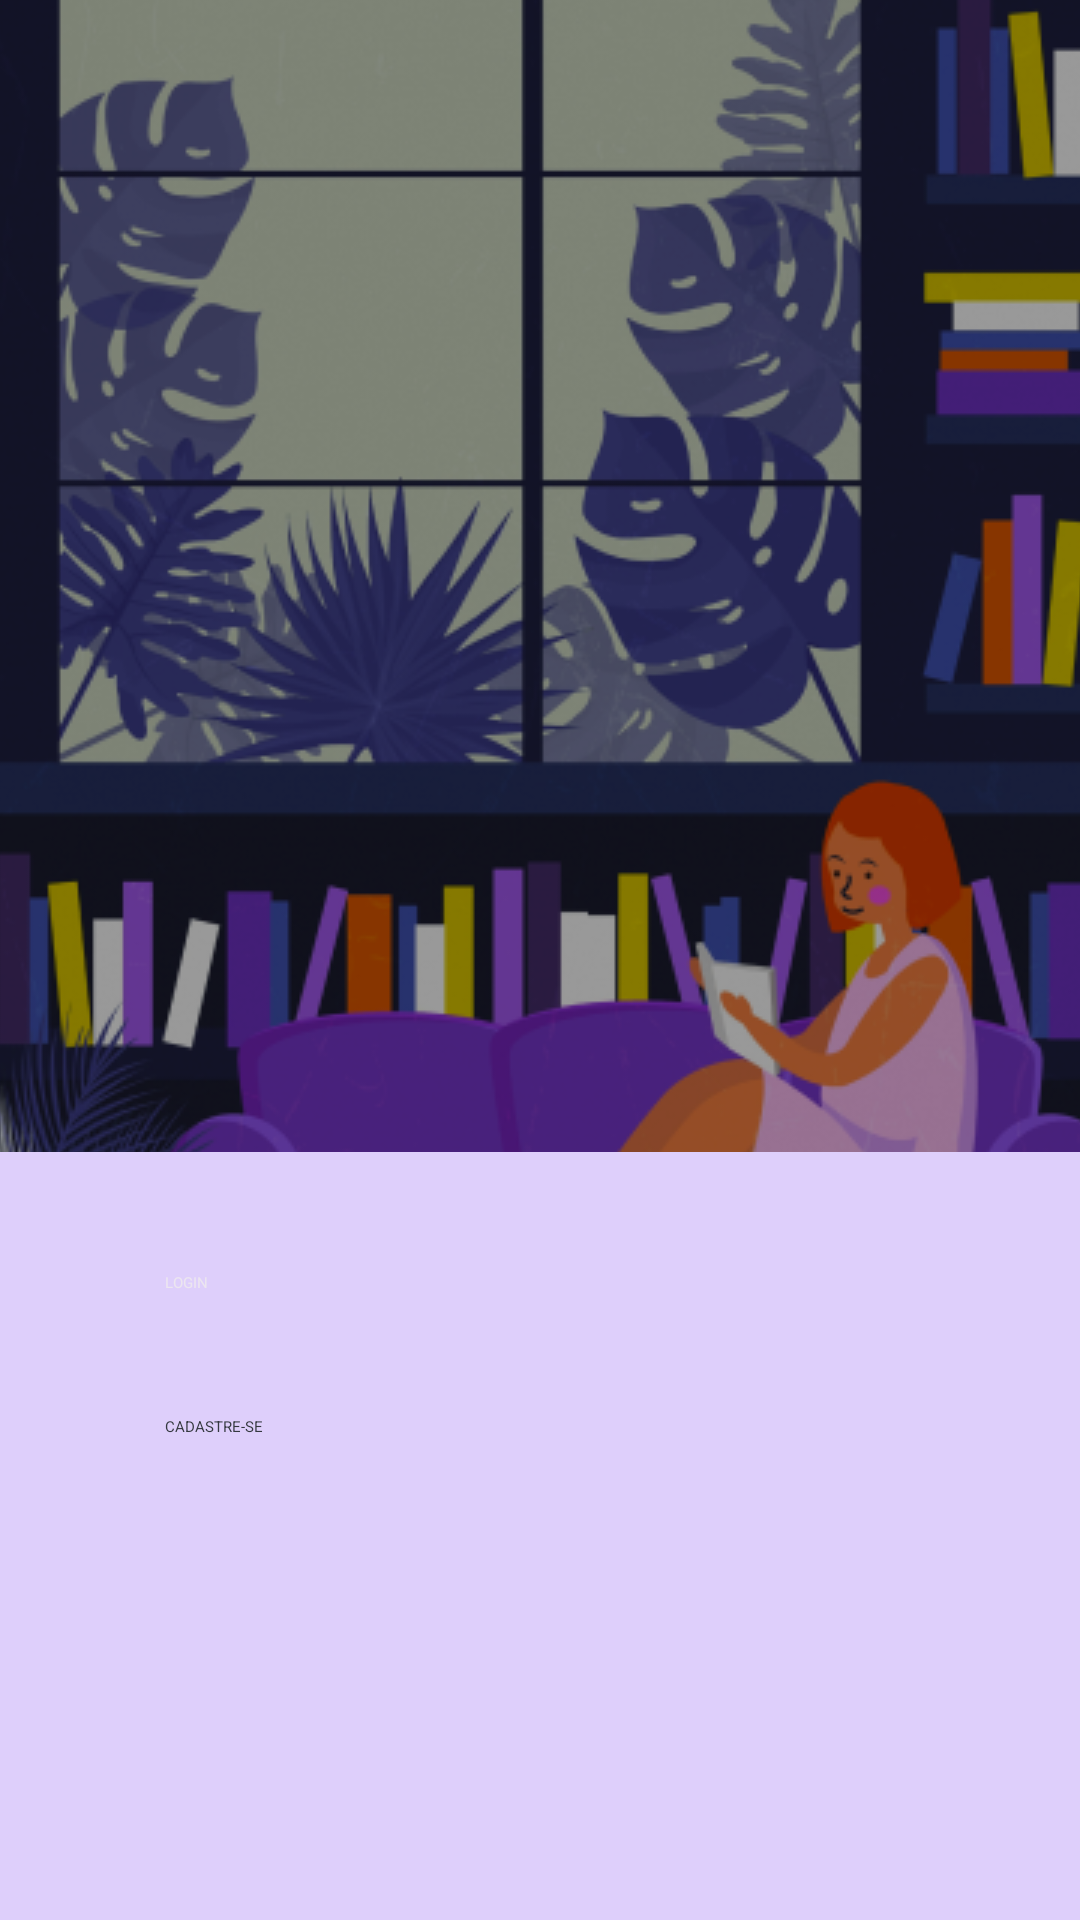

Write the Android layout XML for this screen, with the resource values it uses.
<!-- AndroidManifest.xml: application theme Theme.Obes -->
<!-- res/layout/activity_main.xml -->
<?xml version="1.0" encoding="utf-8"?>
<androidx.constraintlayout.widget.ConstraintLayout xmlns:android="http://schemas.android.com/apk/res/android"
    xmlns:app="http://schemas.android.com/apk/res-auto"
    xmlns:tools="http://schemas.android.com/tools"
    android:id="@+id/container"
    android:layout_width="match_parent"
    android:layout_height="match_parent"
    android:background="@color/purple_150">

    <ImageView
        android:id="@+id/image_welcome_page"
        android:layout_width="wrap_content"
        android:layout_height="0dp"
        android:contentDescription="@string/content_desc_background_welcome"
        android:scaleType="center"
        android:src="@drawable/image_welcome_page"
        app:layout_constraintEnd_toEndOf="parent"
        app:layout_constraintHeight_percent="0.6"
        app:layout_constraintStart_toStartOf="parent"
        app:layout_constraintTop_toTopOf="parent" />

    <ImageView
        android:id="@+id/background_degrade_welcome_page"
        android:contentDescription="@string/content_desc_background_degrade"
        android:layout_width="wrap_content"
        android:layout_height="wrap_content"
        app:srcCompat="@drawable/degrade_welcome"
        app:layout_constraintStart_toStartOf="parent"
        app:layout_constraintEnd_toEndOf="parent"
        app:layout_constraintBottom_toBottomOf="@id/image_welcome_page"/>

    <ImageView
        android:id="@+id/obes_logo"
        android:layout_width="wrap_content"
        android:layout_height="wrap_content"
        android:contentDescription="@string/content_desc_logo_obes"
        app:layout_constraintBottom_toBottomOf="@+id/image_welcome_page"
        app:layout_constraintEnd_toEndOf="parent"
        app:layout_constraintStart_toStartOf="parent"
        app:layout_constraintTop_toBottomOf="@+id/image_welcome_page"
        app:srcCompat="@drawable/obes_logo_2" />

    <ImageView
        android:id="@+id/obes_name"
        android:contentDescription="@string/content_desc_name_obes"
        android:layout_width="wrap_content"
        android:layout_height="wrap_content"
        app:layout_constraintEnd_toEndOf="parent"
        app:layout_constraintStart_toStartOf="parent"
        app:layout_constraintTop_toBottomOf="@id/obes_logo"
        app:srcCompat="@drawable/obes_logo_name"
        android:layout_marginTop="20dp"/>

    <Button
        android:id="@+id/sign_in"
        android:layout_width="250dp"
        android:layout_height="48dp"
        android:layout_marginBottom="124dp"
        android:backgroundTint="@color/purple_800"
        android:text="@string/login"
        android:textColor="@color/white"
        app:cornerRadius="@dimen/button_corner_radius"
        app:layout_constraintTop_toBottomOf="@id/obes_name"
        app:layout_constraintEnd_toEndOf="parent"
        app:layout_constraintStart_toStartOf="parent"
        android:layout_marginTop="20dp"/>

    <Button
        android:id="@+id/sign_out"
        android:layout_width="250dp"
        android:layout_height="48dp"
        android:backgroundTint="@color/white"
        android:text="@string/cadastre_se"
        android:textColor="@color/black"
        app:cornerRadius="@dimen/button_corner_radius"
        app:layout_constraintEnd_toEndOf="parent"
        app:layout_constraintStart_toStartOf="parent"
        app:layout_constraintTop_toBottomOf="@id/sign_in"
        app:strokeColor="#1C0C38"
        tools:layout_editor_absoluteY="636dp" />
</androidx.constraintlayout.widget.ConstraintLayout>
<!-- resources referenced by this layout -->
<resources>
  <color name="black">#353940</color>
  <color name="purple_150">#DECFFB</color>
  <color name="purple_800">#432876</color>
  <color name="white">#ECE6F0</color>
  <dimen name="button_corner_radius">100dp</dimen>
  <!-- drawable degrade_welcome (drawable) -->
  <vector xmlns:android="http://schemas.android.com/apk/res/android"
      xmlns:aapt="http://schemas.android.com/aapt"
      android:width="412dp"
      android:height="100dp"
      android:viewportWidth="412"
      android:viewportHeight="100">
    <path
        android:pathData="M0,0h412v100h-412z">
      <aapt:attr name="android:fillColor">
        <gradient 
            android:startX="206"
            android:startY="0"
            android:endX="206"
            android:endY="100"
            android:type="linear">
          <item android:offset="0" android:color="#00DECFFB"/>
          <item android:offset="1" android:color="#FFDECFFB"/>
        </gradient>
      </aapt:attr>
    </path>
  </vector>
  <!-- drawable image_welcome_page: png bitmap (drawable, 187238 bytes) -->
  <!-- drawable obes_logo_2: vector/xml drawable (drawable, 2589 chars, omitted) -->
  <!-- drawable obes_logo_name: vector/xml drawable (drawable, 4147 chars, omitted) -->
  <string name="cadastre_se">CADASTRE-SE</string>
  <string name="content_desc_background_degrade">background_degrade</string>
  <string name="content_desc_background_welcome">background_welcome</string>
  <string name="content_desc_logo_obes">logo_obes</string>
  <string name="content_desc_name_obes">name_obes</string>
  <string name="login">LOGIN</string>
  <style name="Theme.Obes" parent="Theme.MaterialComponents.DayNight.DarkActionBar">
          
          <item name="colorPrimary">@color/purple_500</item>
          <item name="colorPrimaryVariant">@color/purple_700</item>
          <item name="colorOnPrimary">@color/white</item>
          
          <item name="colorSecondary">@color/teal_200</item>
          <item name="colorSecondaryVariant">@color/teal_700</item>
          <item name="colorOnSecondary">@color/black</item>
          
          <item name="android:statusBarColor">?attr/colorPrimaryVariant</item>
          
      </style>
  <color name="purple_500">#925FF0</color>
  <color name="purple_700">#5E3A9E</color>
  <color name="teal_200">#6750A4</color>
  <color name="teal_700">#FF018786</color>
</resources>
